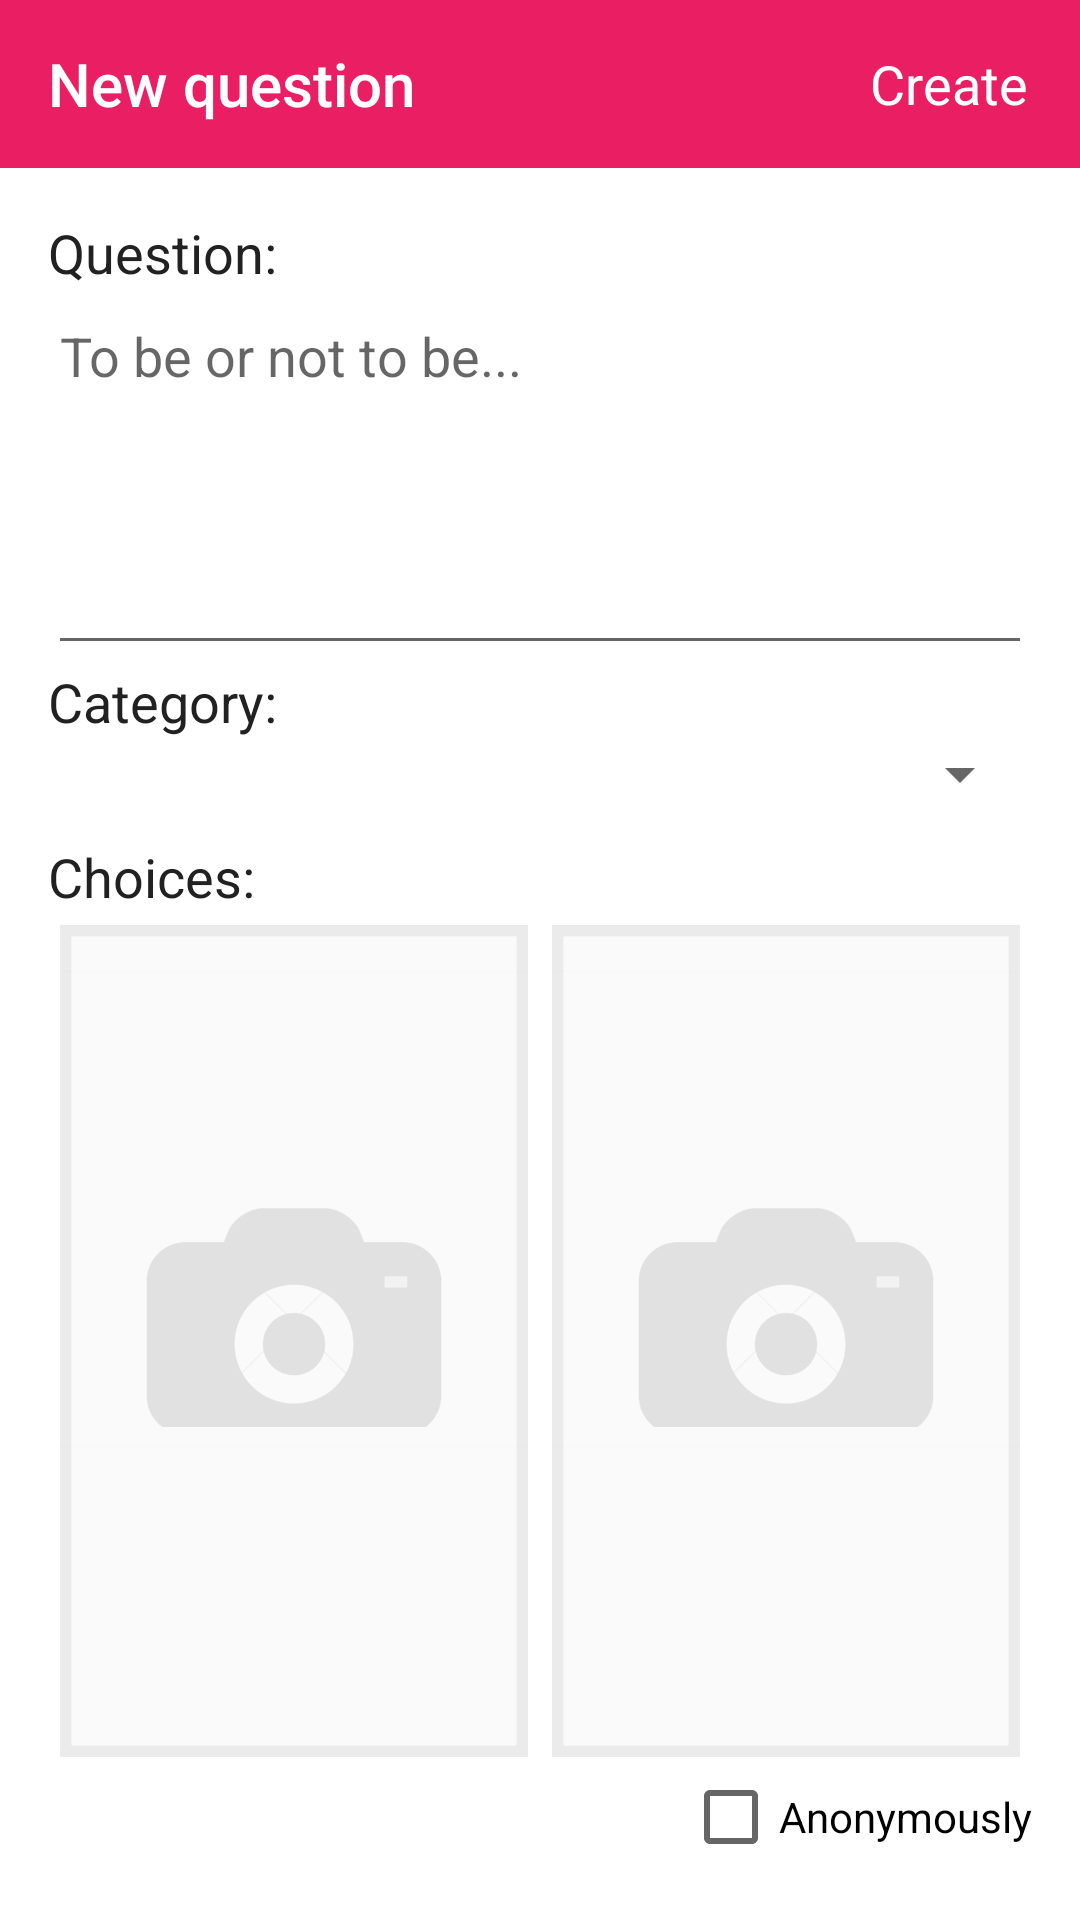

Here is an Android app screen rendered from its layout file. Give the layout XML and the strings, colors and styles it references.
<!-- AndroidManifest.xml: application theme AppTheme -->
<!-- res/layout/activity_add_question.xml -->
<?xml version="1.0" encoding="utf-8"?>
<LinearLayout
    xmlns:android="http://schemas.android.com/apk/res/android"
    xmlns:app="http://schemas.android.com/apk/res-auto"
    xmlns:tools="http://schemas.android.com/tools"
    android:layout_width="match_parent"
    android:layout_height="match_parent"
    android:background="@android:color/background_light"
    android:orientation="vertical">

    <android.support.v7.widget.Toolbar
        android:id="@+id/post_add_toolbar"
        android:layout_width="match_parent"
        android:layout_height="?attr/actionBarSize"
        android:minHeight="?attr/actionBarSize"
        style="@style/HeaderBar"
        app:title="@string/add_post_toolbar_title"
        android:theme="@style/ActionBarThemeOverlay"
        app:popupTheme="@style/ActionBarPopupThemeOverlay">

        <Button
            android:id="@+id/add_post_send_button"
            android:layout_width="wrap_content"
            android:layout_height="match_parent"
            android:layout_gravity="end"
            style="?android:attr/borderlessButtonStyle"
            android:textColor="@color/primary_text_default_material_dark"
            android:textAppearance="@android:style/TextAppearance.Medium"
            android:text="@string/create_post"
            android:drawableEnd="@drawable/ic_ab_done"
            android:drawableRight="@drawable/ic_ab_done"
            android:drawablePadding="8dp"
            android:contentDescription="@string/send_post" />

    </android.support.v7.widget.Toolbar>

    <ScrollView
        android:layout_width="match_parent"
        android:layout_height="match_parent">

        <RelativeLayout
            android:layout_width="match_parent"
            android:layout_height="wrap_content"
            android:padding="16dp">

            <TextView
                android:id="@+id/post_text_label"
                android:layout_width="wrap_content"
                android:layout_height="wrap_content"
                android:text="@string/post_text_label"
                android:textAppearance="@android:style/TextAppearance.Medium"/>

            <EditText
                android:id="@+id/add_post_text"
                android:layout_width="match_parent"
                android:layout_height="wrap_content"
                android:layout_below="@id/post_text_label"
                android:singleLine="false"
                android:lines="5"
                android:gravity="top"
                android:hint="@string/post_text_placeholder"/>

            <TextView
                android:id="@+id/add_post_category_label"
                android:layout_width="wrap_content"
                android:layout_height="wrap_content"
                android:layout_below="@id/add_post_text"
                android:text="@string/post_category_label"
                android:textAppearance="@android:style/TextAppearance.Medium"/>

            <Spinner
                android:id="@+id/add_post_category_spinner"
                android:layout_width="match_parent"
                android:layout_height="wrap_content"
                android:layout_below="@id/add_post_category_label"/>

            <TextView
                android:id="@+id/add_post_answers_label"
                android:layout_width="wrap_content"
                android:layout_height="wrap_content"
                android:layout_below="@id/add_post_category_spinner"
                android:layout_marginTop="10dp"
                android:text="@string/add_post_choices_label"
                android:textAppearance="@android:style/TextAppearance.Medium"/>

            <LinearLayout
                android:id="@+id/choices_layout"
                android:layout_width="match_parent"
                android:layout_height="wrap_content"
                android:layout_below="@id/add_post_answers_label"
                android:orientation="horizontal">

                <ImageView
                    android:id="@+id/add_post_image_choice1"
                    android:layout_width="0dp"
                    android:layout_weight="1"
                    android:layout_height="wrap_content"
                    android:padding="4dp"
                    android:drawingCacheQuality="low"
                    android:scaleType="centerInside"
                    android:src="@drawable/photo_placeholder_wide"
                    android:adjustViewBounds="true"
                    android:contentDescription="@string/add_post_image_choice1" />

                <ImageView
                    android:id="@+id/add_post_image_choice2"
                    android:layout_width="0dp"
                    android:layout_weight="1"
                    android:layout_height="wrap_content"
                    android:padding="4dp"
                    android:drawingCacheQuality="low"
                    android:scaleType="centerInside"
                    android:src="@drawable/photo_placeholder_wide"
                    android:adjustViewBounds="true"
                    android:contentDescription="@string/add_post_image_choice2" />

            </LinearLayout>

            <CheckBox
                android:id="@+id/add_post_anonymity_checkbox"
                android:layout_width="wrap_content"
                android:layout_height="wrap_content"
                android:layout_below="@id/choices_layout"
                android:layout_alignParentBottom="true"
                android:checked="false"
                android:layout_alignParentEnd="true"
                android:layout_alignParentRight="true"
                android:text="@string/anonymously"/>

        </RelativeLayout>
    </ScrollView>
</LinearLayout>
<!-- resources referenced by this layout -->
<resources>
  <!-- drawable photo_placeholder_wide: png bitmap (drawable-xxhdpi, 16648 bytes) -->
  <string name="add_post_choices_label">Choices:</string>
  <string name="add_post_image_choice1">Image choice 1</string>
  <string name="add_post_image_choice2">Image choice 2</string>
  <string name="add_post_toolbar_title">New question</string>
  <string name="anonymously">Anonymously</string>
  <string name="create_post">Create </string>
  <string name="post_category_label">Category:</string>
  <string name="post_text_label">Question:</string>
  <string name="post_text_placeholder">To be or not to be...</string>
  <string name="send_post">Send post</string>
  <style name="ActionBarPopupThemeOverlay" parent="ThemeOverlay.AppCompat.Light">
          
      </style>
  <style name="ActionBarThemeOverlay" parent="">
          <item name="android:textColorPrimary">#fff</item>
          <item name="colorControlNormal">#fff</item>
          <item name="colorControlHighlight">#3fff</item>
      </style>
  <style name="HeaderBar">
          <item name="android:background">@color/primary</item>
      </style>
  <style name="AppTheme" parent="Theme.AppCompat.Light.NoActionBar">
          <item name="android:textColor">@color/primary_text</item>
          <item name="colorPrimaryDark">@color/primary_dark</item>
          <item name="colorPrimary">@color/primary</item>
          <item name="colorAccent">@color/accent</item>
      </style>
  <color name="primary">#E91E63</color>
  <color name="primary_text">#212121</color>
  <color name="primary_dark">#C2185B</color>
  <color name="accent">#448AFF</color>
</resources>
